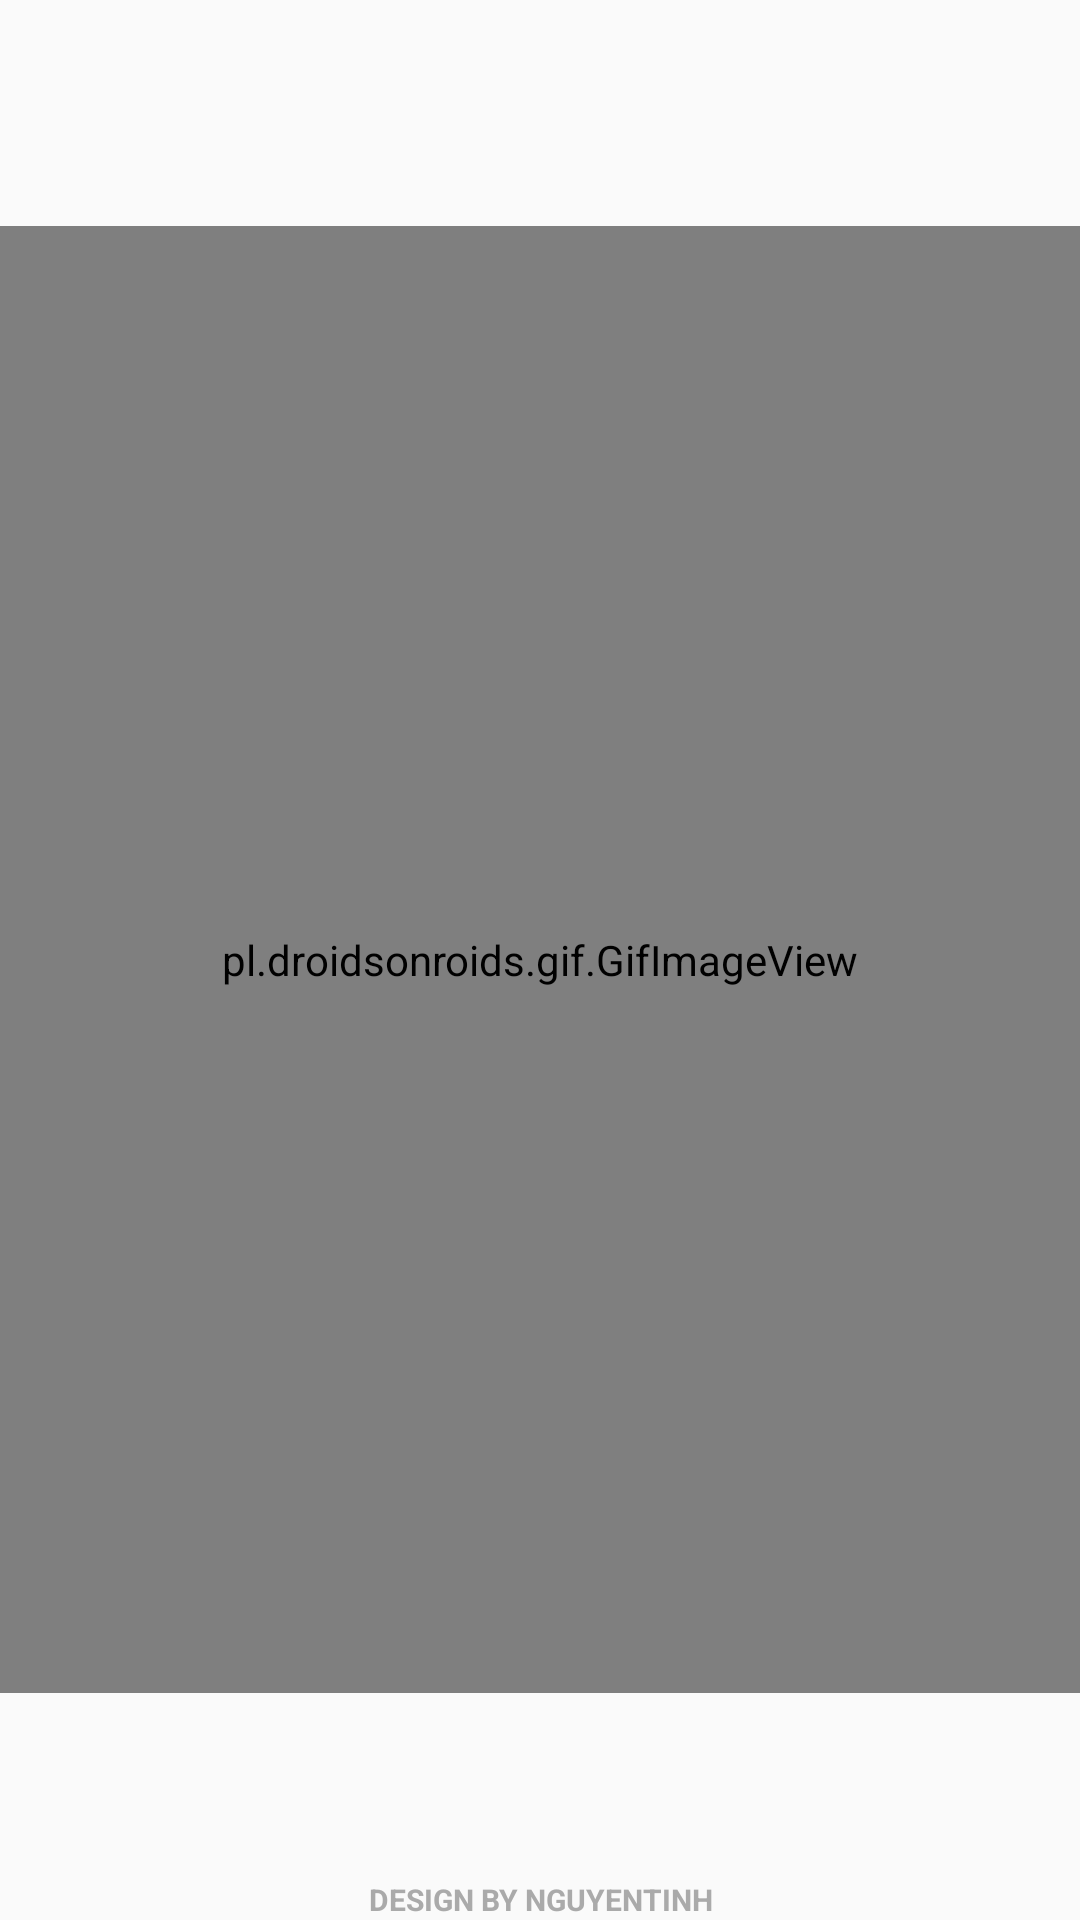

Reconstruct the res/layout file that produces this screen, plus the resources it refers to.
<!-- AndroidManifest.xml: application theme AppTheme -->
<!-- res/layout/activity_span__screen.xml -->
<?xml version="1.0" encoding="utf-8"?>
<RelativeLayout xmlns:android="http://schemas.android.com/apk/res/android"
    xmlns:app="http://schemas.android.com/apk/res-auto"
    xmlns:tools="http://schemas.android.com/tools"
    android:layout_width="match_parent"
    android:layout_height="match_parent"
    tools:context=".SpanSceen.Span_Screen"
    android:orientation="vertical">

    <pl.droidsonroids.gif.GifImageView
        android:layout_centerInParent="true"
        android:layout_width="match_parent"
        android:layout_height="489dp"
        android:layout_gravity="center_vertical"
        android:src="@drawable/span_screen" />

    <TextView
        android:layout_alignParentBottom="true"
       android:textSize="10sp"
        android:textStyle="bold"
        android:textColor="@android:color/darker_gray"
        android:gravity="center_horizontal"
        android:layout_width="match_parent"
        android:layout_height="wrap_content"
        android:text="DESIGN BY NGUYENTINH"/>


</RelativeLayout>
<!-- resources referenced by this layout -->
<resources>
  <!-- drawable span_screen: gif bitmap (drawable, 29689 bytes) -->
  <style name="AppTheme" parent="Theme.AppCompat.Light.NoActionBar">
          
          <item name="colorPrimary">@color/colorPrimary</item>
          <item name="colorPrimaryDark">@color/colorPrimaryDark</item>
          <item name="colorAccent">@color/colorAccent</item>
      </style>
  <color name="colorPrimary">#3F51B5</color>
  <color name="colorPrimaryDark">#ee5e5e</color>
  <color name="colorAccent">#ee5e5e</color>
</resources>
